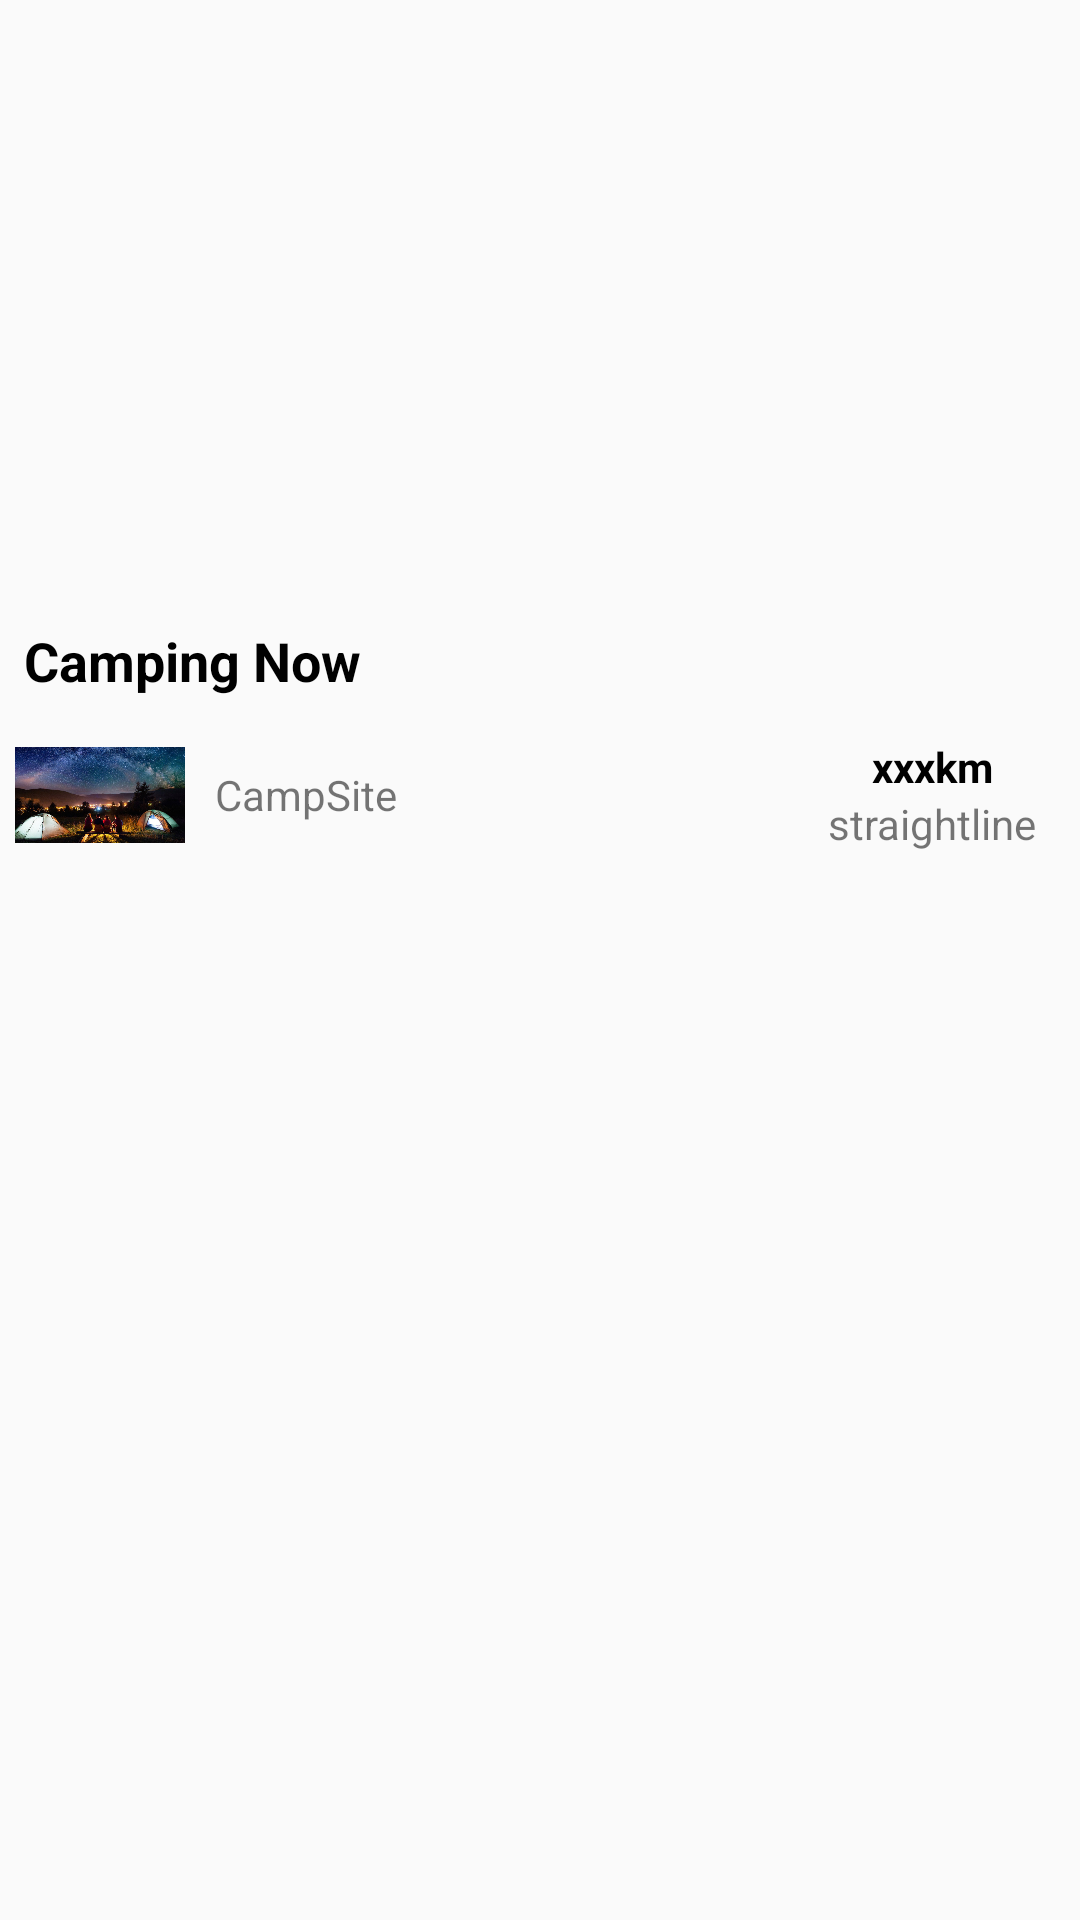

Write the Android layout XML for this screen, with the resource values it uses.
<!-- AndroidManifest.xml: application theme AppTheme -->
<!-- res/layout/camperstie_details.xml -->
<?xml version="1.0" encoding="utf-8"?>
<LinearLayout xmlns:android="http://schemas.android.com/apk/res/android"
    xmlns:app="http://schemas.android.com/apk/res-auto"
    android:orientation="vertical"
    android:layout_width="match_parent"
    android:layout_height="match_parent">

    <ImageView
        android:id="@+id/campsite_image"
        android:layout_width="match_parent"
        android:layout_height="200dp"
        android:src="@drawable/camping_background"/>

    <TextView
        android:id="@+id/campsite_name"
        android:layout_width="match_parent"
        android:layout_height="40dp"
        android:textStyle="bold"
        android:text="Camping Now"
        android:textColor="@android:color/black"
        android:textSize="18sp"
        android:padding="8dp"/>

    <LinearLayout
        android:weightSum="3"
        android:layout_width="match_parent"
        android:layout_height="50dp"
        android:orientation="horizontal">

        <ImageView
            android:id="@+id/campsite_type"
            android:layout_weight="0.3"
            android:layout_gravity="center"
            android:layout_width="40dp"
            android:layout_height="40dp"
            android:src="@drawable/default_photo"
            android:layout_marginLeft="5dp"/>

        <TextView
            android:layout_weight="2.5"
            android:gravity="center|left"
            android:layout_marginLeft="10dp"
            android:layout_width="wrap_content"
            android:layout_height="match_parent"
            android:text="CampSite"/>

        <LinearLayout
            android:padding="3dp"
            android:layout_width="wrap_content"
            android:layout_height="wrap_content"
            android:orientation="vertical"
            android:layout_gravity="center"
            android:gravity="center">

            <TextView
                android:id="@+id/campsite_km"
                android:gravity="center"
                android:layout_width="wrap_content"
                android:layout_height="match_parent"
                android:textStyle="bold"
                android:textColor="@android:color/black"
                android:text="xxxkm"/>

            <TextView
                android:id="@+id/campsite_straightline"
                android:gravity="center"
                android:layout_width="wrap_content"
                android:layout_height="match_parent"
                android:text="straightline"/>

        </LinearLayout>

    </LinearLayout>

    <com.google.android.material.tabs.TabLayout
        android:layout_width="match_parent"
        android:layout_height="wrap_content"
        android:id="@+id/tab_layout"
        app:tabTextColor="@android:color/white"
        app:tabIndicatorColor="@android:color/white"
        app:tabSelectedTextColor="@android:color/white"/>

    <androidx.viewpager.widget.ViewPager
        android:layout_width="match_parent"
        android:layout_height="match_parent"
        android:id="@+id/view_pager"/>




</LinearLayout>
<!-- resources referenced by this layout -->
<resources>
  <!-- drawable default_photo: jpg bitmap (drawable, 164169 bytes) -->
  <style name="AppTheme" parent="Theme.AppCompat.Light.NoActionBar">
          
          <item name="colorPrimary">@color/colorPrimary</item>
          <item name="colorPrimaryDark">@color/colorPrimaryDark</item>
          <item name="colorAccent">@color/colorAccent</item>
      </style>
  <color name="colorPrimary">#6200EE</color>
  <color name="colorPrimaryDark">#3700B3</color>
  <color name="colorAccent">#03DAC5</color>
</resources>
